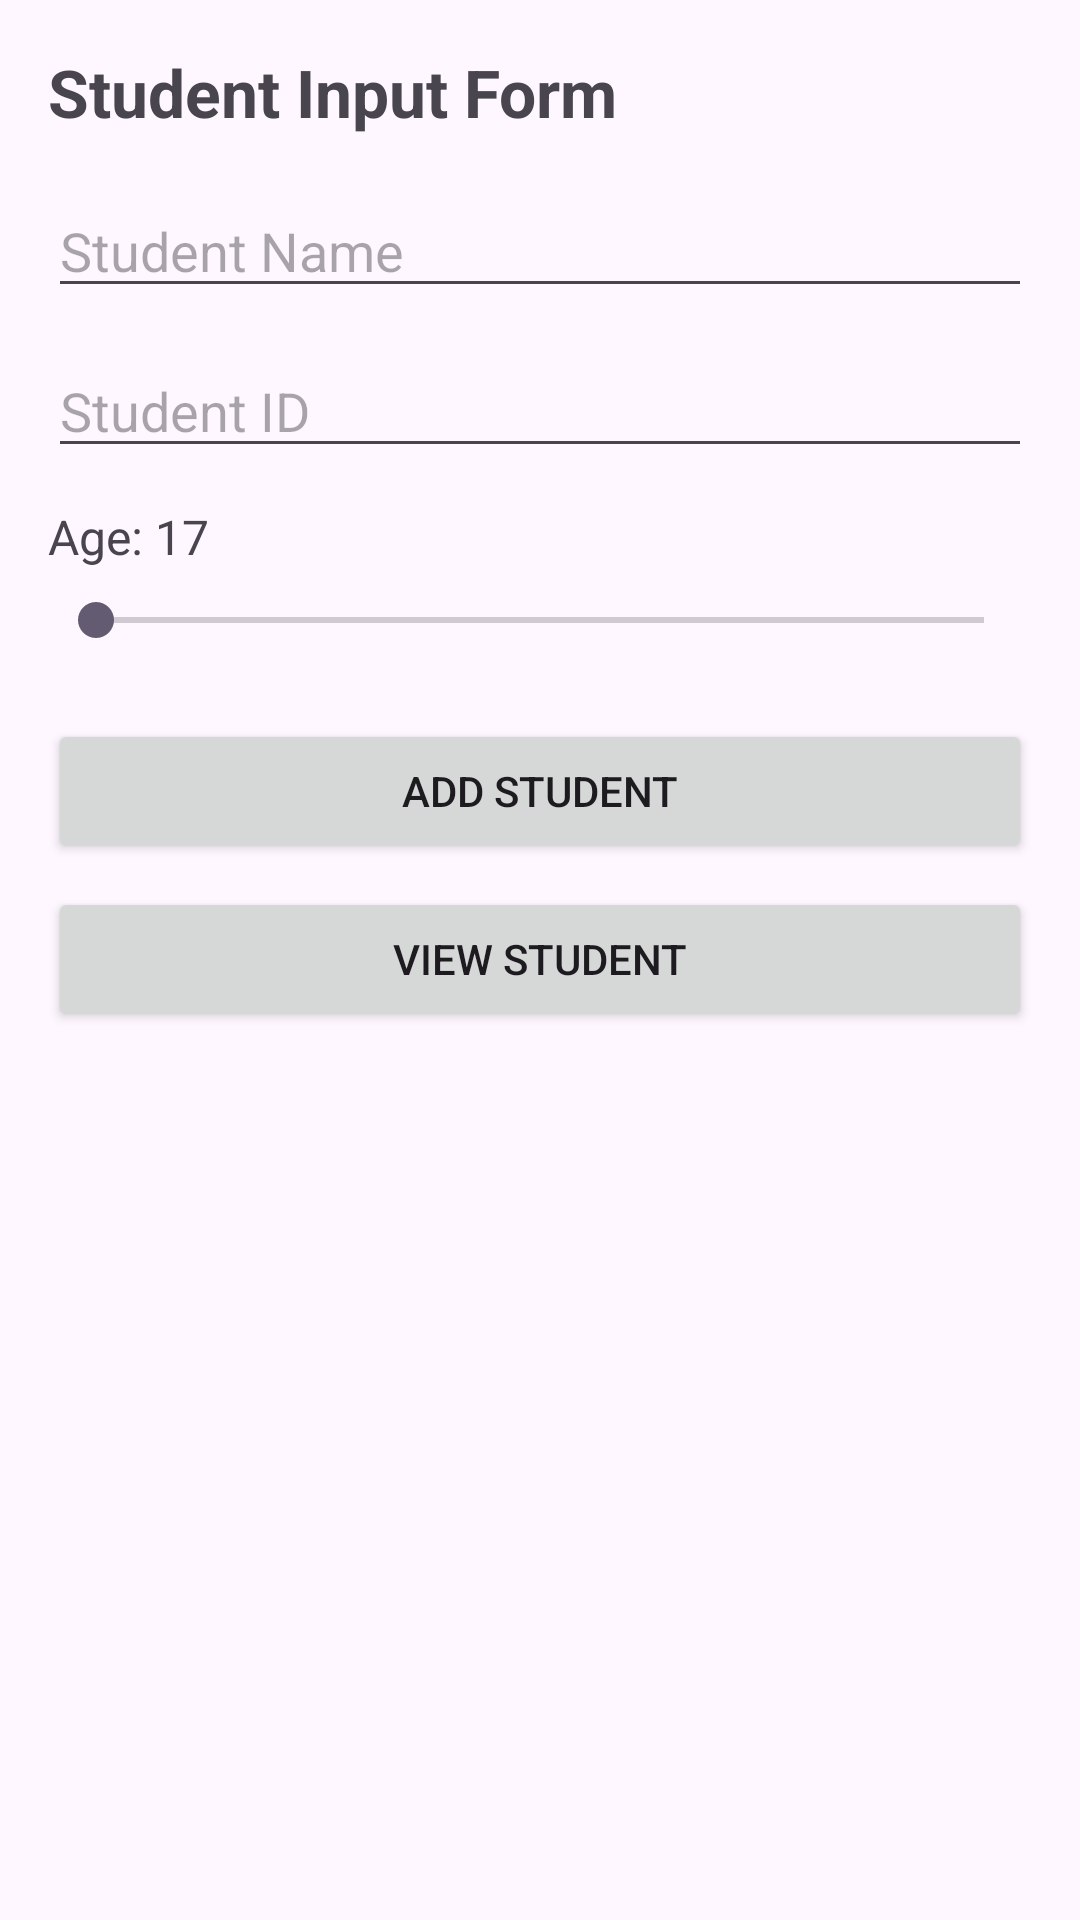

This screen was rendered from an Android layout file. Write that file and the resources it references.
<!-- AndroidManifest.xml: application theme Theme.MidExamApllication -->
<!-- res/layout/activity_main.xml -->
<?xml version="1.0" encoding="utf-8"?>
<LinearLayout xmlns:android="http://schemas.android.com/apk/res/android"
    android:layout_width="match_parent"
    android:layout_height="match_parent"
    android:orientation="vertical"
    android:padding="16dp">

    <TextView
        android:layout_width="wrap_content"
        android:layout_height="wrap_content"
        android:text="Student Input Form"
        android:textSize="22sp"
        android:textStyle="bold"
        android:layout_marginBottom="16dp" />

    <EditText
        android:id="@+id/etName"
        android:layout_width="match_parent"
        android:layout_height="wrap_content"
        android:hint="Student Name"
        android:inputType="textPersonName"
        android:layout_marginBottom="12dp" />

    <EditText
        android:id="@+id/etStudentId"
        android:layout_width="match_parent"
        android:layout_height="wrap_content"
        android:hint="Student ID"
        android:inputType="text"
        android:layout_marginBottom="12dp" />

    <TextView
        android:id="@+id/tvAgeValue"
        android:layout_width="wrap_content"
        android:layout_height="wrap_content"
        android:text="Age: 17"
        android:textSize="16sp"
        android:layout_marginBottom="8dp" />

    <SeekBar
        android:id="@+id/seekBarAge"
        android:layout_width="match_parent"
        android:layout_height="wrap_content"
        android:layout_marginBottom="24dp" />

    <Button
        android:id="@+id/btnAdd"
        android:layout_width="match_parent"
        android:layout_height="wrap_content"
        android:text="ADD STUDENT"
        android:layout_marginBottom="8dp" />

    <Button
        android:id="@+id/btnView"
        android:layout_width="match_parent"
        android:layout_height="wrap_content"
        android:text="VIEW STUDENT" />

</LinearLayout>
<!-- resources referenced by this layout -->
<resources>
  <style name="Theme.MidExamApllication" parent="Base.Theme.MidExamApllication" />
  <style name="Base.Theme.MidExamApllication" parent="Theme.Material3.DayNight.NoActionBar">
          
          
      </style>
</resources>
